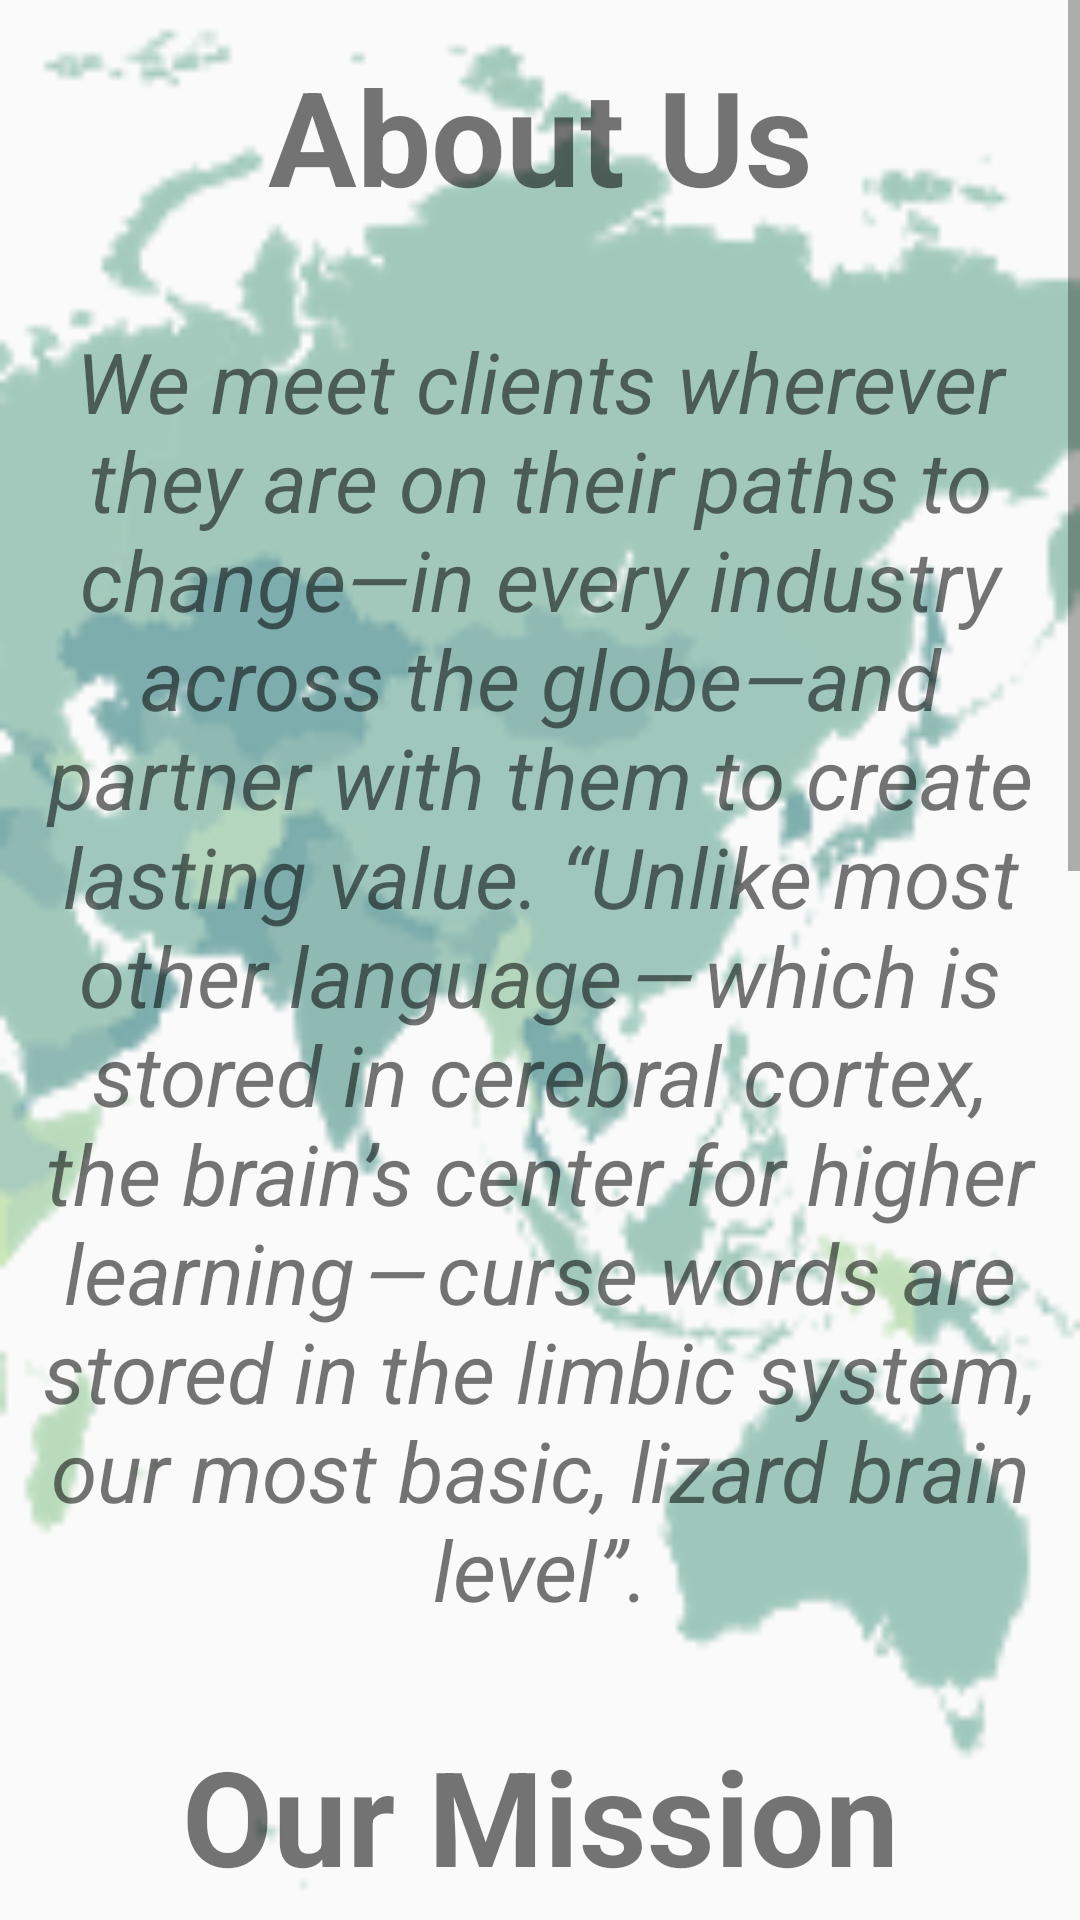

Layout XML and referenced resources for this Android screen:
<!-- AndroidManifest.xml: application theme AppTheme -->
<!-- res/layout/activity_company.xml -->
<?xml version="1.0" encoding="utf-8"?>
<ScrollView xmlns:android="http://schemas.android.com/apk/res/android"
    xmlns:app="http://schemas.android.com/apk/res-auto"
    xmlns:tools="http://schemas.android.com/tools"
    android:layout_width="match_parent"
    android:layout_height="match_parent"
    android:background="@drawable/map"
    tools:context=".Company">


    <LinearLayout
        android:layout_width="match_parent"
        android:layout_height="wrap_content"
        android:orientation="vertical"
        android:padding="10dp">

        <TextView
            android:layout_width="400dp"
            android:layout_height="70dp"
            android:layout_gravity="center"
            android:gravity="center"
            android:text="About Us"
            android:textSize="44dp"
            android:textStyle="bold" />

        <TextView
            android:layout_width="380dp"
            android:layout_height="490dp"
            android:layout_gravity="center"
            android:gravity="center"
            android:padding="20dp"
            android:text="We meet clients wherever they are on their paths to change—in every industry across the globe—and partner with them to create lasting value. “Unlike most other language — which is stored in cerebral cortex, the brain’s center for higher learning — curse words are stored in the limbic system, our most basic, lizard brain level”."
            android:textSize="28dp"
            android:textStyle="italic" />

        <TextView
            android:layout_width="400dp"
            android:layout_height="70dp"
            android:layout_gravity="center"
            android:gravity="center"
            android:text="Our Mission"
            android:textSize="44dp"
            android:textStyle="bold" />

        <TextView
            android:layout_width="380dp"
            android:layout_height="330dp"
            android:layout_gravity="center"
            android:gravity="center"
            android:padding="20dp"
            android:text="LimTeck focuses on delivering valuable business results with flexibility, competency, and simplifying processes, which makes it a reliable provider of comprehensive IT solutions."
            android:textSize="28dp"
            android:textStyle="italic" />

        <TextView
            android:layout_width="400dp"
            android:layout_height="70dp"
            android:layout_gravity="center"
            android:gravity="center"
            android:text="Our Plan"
            android:textSize="44dp"
            android:textStyle="bold" />

        <TextView
            android:layout_width="380dp"
            android:layout_height="360dp"
            android:layout_gravity="center"
            android:gravity="center"
            android:padding="20dp"
            android:text="We offer a complete spectrum of providing mobile and web applications,Web Development, Software Development, and many more services to startups and enterprises all over the world."
            android:textSize="28dp"
            android:textStyle="italic" />

    </LinearLayout>
</ScrollView>
<!-- resources referenced by this layout -->
<resources>
  <!-- drawable map: png bitmap (drawable-v24, 23247 bytes) -->
  <style name="AppTheme" parent="Theme.AppCompat.Light.NoActionBar">
          
          <item name="colorPrimary">@color/white</item>
          <item name="colorPrimaryDark">@color/white</item>
          <item name="colorAccent">@color/white</item>
          <item name="windowNoTitle">true</item>
          <item name="windowActionBar">false</item>
      </style>
  <color name="white">#D8E6E9</color>
</resources>
